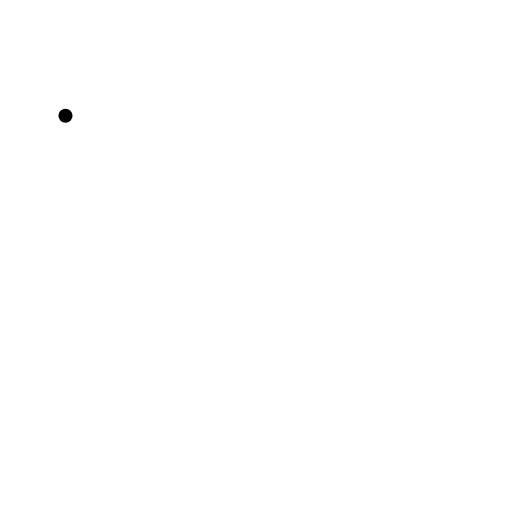
t = 0.00 s
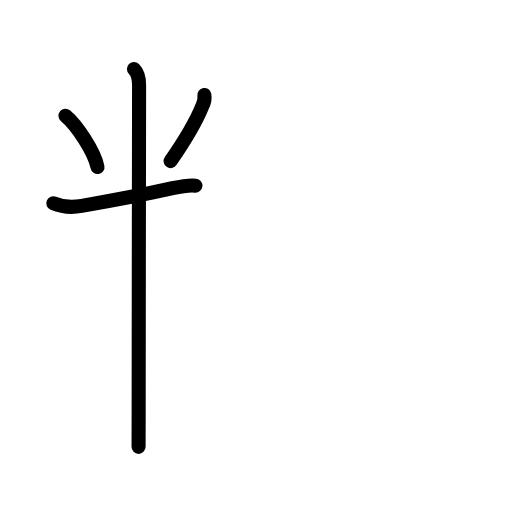
t = 3.58 s
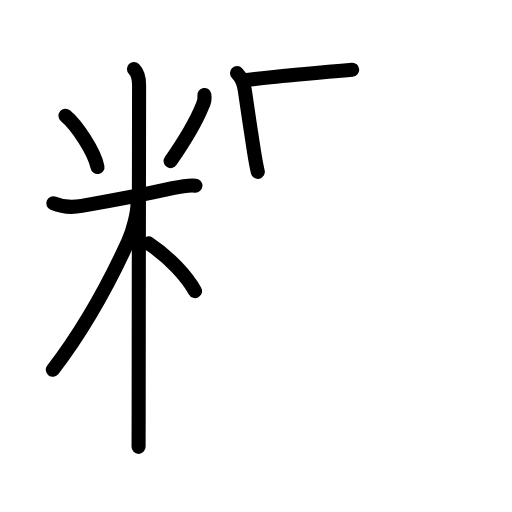
t = 7.19 s
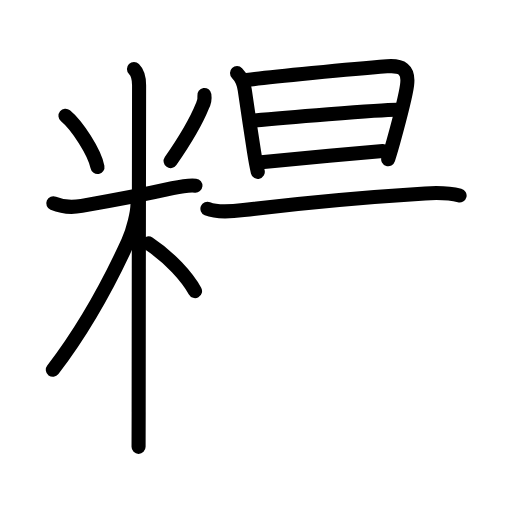
t = 10.75 s
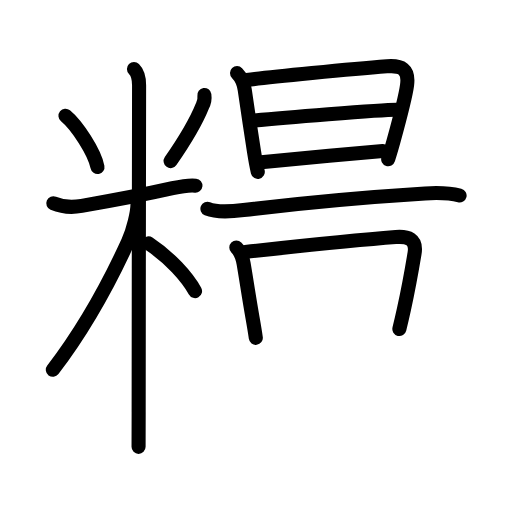
t = 12.94 s
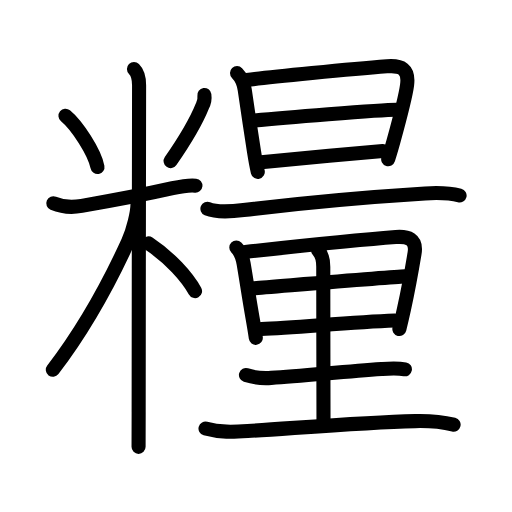
t = 18.00 s

The animated SVG that drew these frames (rendered in a browser with its animation timeline set to each time). Animation: 58 SMIL elements (animate=58); one cycle of 18.00 s.

<?xml version="1.0" encoding="UTF-8"?>
<!--
AniKanjiVG is licensed by CC-BY-SA Paul C. Sommerhoff (https://bitbucket.org/sommerhoff/anikanjivg).
AniKanjiVG uses KanjiVG which is licensed by CC-BY-SA Ulrich Apel (http://kanjivg.tagaini.net).
See also http://creativecommons.org/licenses/by-sa/3.0/
-->
<svg xmlns:kvg='http://kanjivg.tagaini.net' xmlns='http://www.w3.org/2000/svg' width='109' height='109' viewBox='0 0 109 109' style='fill:none;stroke:#000000;stroke-width:3;stroke-linecap:round;stroke-linejoin:round;' id="kvg:kanji_07ce7"><g id="kvg:07ce7" kvg:element="糧"><g id="kvg:07ce7-g1" kvg:element="米" kvg:position="left" kvg:radical="general"><path id="kvg:07ce7-s1" kvg:type="㇔" d="M13.94,24.64c2.47,2.03,6.19,7.76,6.81,10.91"><animate attributeName="d" begin="0.0s" dur="1.0s" from="M13.94,24.64C13.94,24.64,13.94,24.64,13.94,24.64" to="M13.94,24.64c2.47,2.03,6.19,7.76,6.81,10.91" />
</path>
<path id="kvg:07ce7-s2" kvg:type="㇒" d="M43.51,20.22c0.12,0.84-0.03,1.63-0.44,2.37c-1.18,2.93-3.25,6.65-6.75,11.7"><animate attributeName="d" begin="1.0s" dur="0.5s" from="M43.51,20.22C43.51,20.22,43.51,20.22,43.51,20.22" to="M43.51,20.22c0.12,0.84-0.03,1.63-0.44,2.37" />
<animate attributeName="d" begin="1.5s" dur="0.5s" from="M43.51,20.22c0.12,0.84-0.03,1.63-0.44,2.37c0,0,0,0,0,0,0" to="M43.51,20.22c0.12,0.84-0.03,1.63-0.44,2.37c-1.18,2.93-3.25,6.65-6.75,11.7" />
<animate attributeName="d" begin="0s" dur="1.0s" from="M-100,-100" to="M-100,-100" />
</path>
<path id="kvg:07ce7-s3" kvg:type="㇐" d="M11.35,43.27c1.85,0.79,4.07,0.91,6.04,0.57c6.99-1.21,12.99-2.34,19.35-3.77c1.44-0.32,3.39-0.7,4.87-0.55"><animate attributeName="d" begin="2.0s" dur="0.3333333333333333s" from="M11.35,43.27C11.35,43.27,11.35,43.27,11.35,43.27" to="M11.35,43.27c1.85,0.79,4.07,0.91,6.04,0.57" />
<animate attributeName="d" begin="2.3333333333333335s" dur="0.3333333333333333s" from="M11.35,43.27c1.85,0.79,4.07,0.91,6.04,0.57c0,0,0,0,0,0,0" to="M11.35,43.27c1.85,0.79,4.07,0.91,6.04,0.57c6.99-1.21,12.99-2.34,19.35-3.77" />
<animate attributeName="d" begin="2.6666666666666665s" dur="0.3333333333333333s" from="M11.35,43.27c1.85,0.79,4.07,0.91,6.04,0.57c6.99-1.21,12.99-2.34,19.35-3.77c0,0,0,0,0,0,0" to="M11.35,43.27c1.85,0.79,4.07,0.91,6.04,0.57c6.99-1.21,12.99-2.34,19.35-3.77c1.44-0.32,3.39-0.7,4.87-0.55" />
<animate attributeName="d" begin="0s" dur="2.0s" from="M-100,-100" to="M-100,-100" />
</path>
<path id="kvg:07ce7-s4" kvg:type="㇑" d="M28.52,14.71c0.82,0.82,1.09,2.04,1.09,3.44c0,4.85-0.09,50.22-0.09,69.6c0,3.88-0.02,5.71-0.02,7.38"><animate attributeName="d" begin="3.0s" dur="0.3333333333333333s" from="M28.52,14.71C28.52,14.71,28.52,14.71,28.52,14.71" to="M28.52,14.71c0.82,0.82,1.09,2.04,1.09,3.44" />
<animate attributeName="d" begin="3.3333333333333335s" dur="0.3333333333333333s" from="M28.52,14.71c0.82,0.82,1.09,2.04,1.09,3.44c0,0,0,0,0,0,0" to="M28.52,14.71c0.82,0.82,1.09,2.04,1.09,3.44c0,4.85-0.09,50.22-0.09,69.6" />
<animate attributeName="d" begin="3.6666666666666665s" dur="0.3333333333333333s" from="M28.52,14.71c0.82,0.82,1.09,2.04,1.09,3.44c0,4.85-0.09,50.22-0.09,69.6c0,0,0,0,0,0,0" to="M28.52,14.71c0.82,0.82,1.09,2.04,1.09,3.44c0,4.85-0.09,50.22-0.09,69.6c0,3.88-0.02,5.71-0.02,7.38" />
<animate attributeName="d" begin="0s" dur="3.0s" from="M-100,-100" to="M-100,-100" />
</path>
<path id="kvg:07ce7-s5" kvg:type="㇒" d="M29.27,43.46c0,1.66-0.85,5.44-2.01,7.99c-3.39,7.43-9.14,18.3-16.01,27.28"><animate attributeName="d" begin="4.0s" dur="0.5s" from="M29.27,43.46C29.27,43.46,29.27,43.46,29.27,43.46" to="M29.27,43.46c0,1.66-0.85,5.44-2.01,7.99" />
<animate attributeName="d" begin="4.5s" dur="0.5s" from="M29.27,43.46c0,1.66-0.85,5.44-2.01,7.99c0,0,0,0,0,0,0" to="M29.27,43.46c0,1.66-0.85,5.44-2.01,7.99c-3.39,7.43-9.14,18.3-16.01,27.28" />
<animate attributeName="d" begin="0s" dur="4.0s" from="M-100,-100" to="M-100,-100" />
</path>
<path id="kvg:07ce7-s6" kvg:type="㇔/㇏" d="M31.62,51.82c4.63,3.06,8.25,7.18,9.9,10.15"><animate attributeName="d" begin="5.0s" dur="1.0s" from="M31.62,51.82C31.62,51.82,31.62,51.82,31.62,51.82" to="M31.62,51.82c4.63,3.06,8.25,7.18,9.9,10.15" />
<animate attributeName="d" begin="0s" dur="5.0s" from="M-100,-100" to="M-100,-100" />
</path>
</g>
<g id="kvg:07ce7-g2" kvg:element="量" kvg:position="right" kvg:phon="量"><g id="kvg:07ce7-g3" kvg:element="旦" kvg:position="top"><g id="kvg:07ce7-g4" kvg:element="日" kvg:position="top"><path id="kvg:07ce7-s7" kvg:type="㇑" d="M50.46,15.56c1.01,1.04,1.44,2.11,1.64,3.55c0.45,3.19,1.38,9.36,1.97,13.13c0.31,1.97,0.67,3.74,0.81,4.34"><animate attributeName="d" begin="6.0s" dur="0.3333333333333333s" from="M50.46,15.56C50.46,15.56,50.46,15.56,50.46,15.56" to="M50.46,15.56c1.01,1.04,1.44,2.11,1.64,3.55" />
<animate attributeName="d" begin="6.333333333333333s" dur="0.3333333333333333s" from="M50.46,15.56c1.01,1.04,1.44,2.11,1.64,3.55c0,0,0,0,0,0,0" to="M50.46,15.56c1.01,1.04,1.44,2.11,1.64,3.55c0.45,3.19,1.38,9.36,1.97,13.13" />
<animate attributeName="d" begin="6.666666666666667s" dur="0.3333333333333333s" from="M50.46,15.56c1.01,1.04,1.44,2.11,1.64,3.55c0.45,3.19,1.38,9.36,1.97,13.13c0,0,0,0,0,0,0" to="M50.46,15.56c1.01,1.04,1.44,2.11,1.64,3.55c0.45,3.19,1.38,9.36,1.97,13.13c0.31,1.97,0.67,3.74,0.81,4.34" />
<animate attributeName="d" begin="0s" dur="6.0s" from="M-100,-100" to="M-100,-100" />
</path>
<path id="kvg:07ce7-s8" kvg:type="㇕a" d="M52.56,17.04c4.32-0.6,22.72-2.37,29.81-2.92c3.07-0.24,4.74,0.52,4.29,4c-0.34,2.63-1.51,6.93-2.87,11.88c-0.34,1.25-0.73,2.55-1.15,3.9"><animate attributeName="d" begin="7.0s" dur="0.25s" from="M52.56,17.04C52.56,17.04,52.56,17.04,52.56,17.04" to="M52.56,17.04c4.32-0.6,22.72-2.37,29.81-2.92" />
<animate attributeName="d" begin="7.25s" dur="0.25s" from="M52.56,17.04c4.32-0.6,22.72-2.37,29.81-2.92c0,0,0,0,0,0,0" to="M52.56,17.04c4.32-0.6,22.72-2.37,29.81-2.92c3.07-0.24,4.74,0.52,4.29,4" />
<animate attributeName="d" begin="7.5s" dur="0.25s" from="M52.56,17.04c4.32-0.6,22.72-2.37,29.81-2.92c3.07-0.24,4.74,0.52,4.29,4c0,0,0,0,0,0,0" to="M52.56,17.04c4.32-0.6,22.72-2.37,29.81-2.92c3.07-0.24,4.74,0.52,4.29,4c-0.34,2.63-1.51,6.93-2.87,11.88" />
<animate attributeName="d" begin="7.75s" dur="0.25s" from="M52.56,17.04c4.32-0.6,22.72-2.37,29.81-2.92c3.07-0.24,4.74,0.52,4.29,4c-0.34,2.63-1.51,6.93-2.87,11.88c0,0,0,0,0,0,0" to="M52.56,17.04c4.32-0.6,22.72-2.37,29.81-2.92c3.07-0.24,4.74,0.52,4.29,4c-0.34,2.63-1.51,6.93-2.87,11.88c-0.34,1.25-0.73,2.55-1.15,3.9" />
<animate attributeName="d" begin="0s" dur="7.0s" from="M-100,-100" to="M-100,-100" />
</path>
<path id="kvg:07ce7-s9" kvg:type="㇐a" d="M54.09,25.66c5.37-0.51,26.74-2.29,30.29-2.29"><animate attributeName="d" begin="8.0s" dur="1.0s" from="M54.09,25.66C54.09,25.66,54.09,25.66,54.09,25.66" to="M54.09,25.66c5.37-0.51,26.74-2.29,30.29-2.29" />
<animate attributeName="d" begin="0s" dur="8.0s" from="M-100,-100" to="M-100,-100" />
</path>
<path id="kvg:07ce7-s10" kvg:type="㇐a" d="M55.6,34.55c7.35-0.76,17.84-1.66,25.92-2.4"><animate attributeName="d" begin="9.0s" dur="1.0s" from="M55.6,34.55C55.6,34.55,55.6,34.55,55.6,34.55" to="M55.6,34.55c7.35-0.76,17.84-1.66,25.92-2.4" />
<animate attributeName="d" begin="0s" dur="9.0s" from="M-100,-100" to="M-100,-100" />
</path>
</g>
<g id="kvg:07ce7-g5" kvg:element="一" kvg:position="bottom"><path id="kvg:07ce7-s11" kvg:type="㇐" d="M44.16,44.45c2.14,0.9,5.45,0.55,7.7,0.27c12.02-1.48,28.26-2.89,38.64-3.54c2.62-0.16,4.8-0.21,7.34,0.44"><animate attributeName="d" begin="10.0s" dur="0.3333333333333333s" from="M44.16,44.45C44.16,44.45,44.16,44.45,44.16,44.45" to="M44.16,44.45c2.14,0.9,5.45,0.55,7.7,0.27" />
<animate attributeName="d" begin="10.333333333333334s" dur="0.3333333333333333s" from="M44.16,44.45c2.14,0.9,5.45,0.55,7.7,0.27c0,0,0,0,0,0,0" to="M44.16,44.45c2.14,0.9,5.45,0.55,7.7,0.27c12.02-1.48,28.26-2.89,38.64-3.54" />
<animate attributeName="d" begin="10.666666666666666s" dur="0.3333333333333333s" from="M44.16,44.45c2.14,0.9,5.45,0.55,7.7,0.27c12.02-1.48,28.26-2.89,38.64-3.54c0,0,0,0,0,0,0" to="M44.16,44.45c2.14,0.9,5.45,0.55,7.7,0.27c12.02-1.48,28.26-2.89,38.64-3.54c2.62-0.16,4.8-0.21,7.34,0.44" />
<animate attributeName="d" begin="0s" dur="10.0s" from="M-100,-100" to="M-100,-100" />
</path>
</g>
</g>
<g id="kvg:07ce7-g6" kvg:element="里" kvg:position="bottom"><path id="kvg:07ce7-s12" kvg:type="㇑" d="M50.31,52.69c0.93,0.93,1.31,2.06,1.55,3.42c0.59,3.43,1.18,7.49,1.92,11.63c0.25,1.42,0.49,2.82,0.68,4.19"><animate attributeName="d" begin="11.0s" dur="0.3333333333333333s" from="M50.31,52.69C50.31,52.69,50.31,52.69,50.31,52.69" to="M50.31,52.69c0.93,0.93,1.31,2.06,1.55,3.42" />
<animate attributeName="d" begin="11.333333333333334s" dur="0.3333333333333333s" from="M50.31,52.69c0.93,0.93,1.31,2.06,1.55,3.42c0,0,0,0,0,0,0" to="M50.31,52.69c0.93,0.93,1.31,2.06,1.55,3.42c0.59,3.43,1.18,7.49,1.92,11.63" />
<animate attributeName="d" begin="11.666666666666666s" dur="0.3333333333333333s" from="M50.31,52.69c0.93,0.93,1.31,2.06,1.55,3.42c0.59,3.43,1.18,7.49,1.92,11.63c0,0,0,0,0,0,0" to="M50.31,52.69c0.93,0.93,1.31,2.06,1.55,3.42c0.59,3.43,1.18,7.49,1.92,11.63c0.25,1.42,0.49,2.82,0.68,4.19" />
<animate attributeName="d" begin="0s" dur="11.0s" from="M-100,-100" to="M-100,-100" />
</path>
<path id="kvg:07ce7-s13" kvg:type="㇕a" d="M52.23,53.63c11.62-1.27,23.2-2.5,32.03-3.17c2.51-0.19,4.53,0.35,3.99,3.52c-0.41,2.47-1.28,7.43-2.25,11.83c-0.32,1.45-0.65,2.89-0.98,4.24"><animate attributeName="d" begin="12.0s" dur="0.25s" from="M52.23,53.63C52.23,53.63,52.23,53.63,52.23,53.63" to="M52.23,53.63c11.62-1.27,23.2-2.5,32.03-3.17" />
<animate attributeName="d" begin="12.25s" dur="0.25s" from="M52.23,53.63c11.62-1.27,23.2-2.5,32.03-3.17c0,0,0,0,0,0,0" to="M52.23,53.63c11.62-1.27,23.2-2.5,32.03-3.17c2.51-0.19,4.53,0.35,3.99,3.52" />
<animate attributeName="d" begin="12.5s" dur="0.25s" from="M52.23,53.63c11.62-1.27,23.2-2.5,32.03-3.17c2.51-0.19,4.53,0.35,3.99,3.52c0,0,0,0,0,0,0" to="M52.23,53.63c11.62-1.27,23.2-2.5,32.03-3.17c2.51-0.19,4.53,0.35,3.99,3.52c-0.41,2.47-1.28,7.43-2.25,11.83" />
<animate attributeName="d" begin="12.75s" dur="0.25s" from="M52.23,53.63c11.62-1.27,23.2-2.5,32.03-3.17c2.51-0.19,4.53,0.35,3.99,3.52c-0.41,2.47-1.28,7.43-2.25,11.83c0,0,0,0,0,0,0" to="M52.23,53.63c11.62-1.27,23.2-2.5,32.03-3.17c2.51-0.19,4.53,0.35,3.99,3.52c-0.41,2.47-1.28,7.43-2.25,11.83c-0.32,1.45-0.65,2.89-0.98,4.24" />
<animate attributeName="d" begin="0s" dur="12.0s" from="M-100,-100" to="M-100,-100" />
</path>
<path id="kvg:07ce7-s14" kvg:type="㇐a" d="M53.88,61.38c3.35-0.25,29.55-2.45,32.31-2.55"><animate attributeName="d" begin="13.0s" dur="1.0s" from="M53.88,61.38C53.88,61.38,53.88,61.38,53.88,61.38" to="M53.88,61.38c3.35-0.25,29.55-2.45,32.31-2.55" />
<animate attributeName="d" begin="0s" dur="13.0s" from="M-100,-100" to="M-100,-100" />
</path>
<path id="kvg:07ce7-s15" kvg:type="㇐a" d="M55.63,70.04c7.27-0.22,18.35-1.44,28.4-1.81"><animate attributeName="d" begin="14.0s" dur="1.0s" from="M55.63,70.04C55.63,70.04,55.63,70.04,55.63,70.04" to="M55.63,70.04c7.27-0.22,18.35-1.44,28.4-1.81" />
<animate attributeName="d" begin="0s" dur="14.0s" from="M-100,-100" to="M-100,-100" />
</path>
<path id="kvg:07ce7-s16" kvg:type="㇑a" d="M67.71,53.27c0.89,0.89,1.11,1.98,1.11,3.54c0,9.58,0.05,30.96,0.05,33.32"><animate attributeName="d" begin="15.0s" dur="0.5s" from="M67.71,53.27C67.71,53.27,67.71,53.27,67.71,53.27" to="M67.71,53.27c0.89,0.89,1.11,1.98,1.11,3.54" />
<animate attributeName="d" begin="15.5s" dur="0.5s" from="M67.71,53.27c0.89,0.89,1.11,1.98,1.11,3.54c0,0,0,0,0,0,0" to="M67.71,53.27c0.89,0.89,1.11,1.98,1.11,3.54c0,9.58,0.05,30.96,0.05,33.32" />
<animate attributeName="d" begin="0s" dur="15.0s" from="M-100,-100" to="M-100,-100" />
</path>
<path id="kvg:07ce7-s17" kvg:type="㇐" d="M52.36,79.85c1.79,0.57,3.53,0.73,5.38,0.6c6.79-0.46,15.24-1.3,23.5-1.9c1.68-0.12,3.29-0.25,4.96,0.07"><animate attributeName="d" begin="16.0s" dur="0.3333333333333333s" from="M52.36,79.85C52.36,79.85,52.36,79.85,52.36,79.85" to="M52.36,79.85c1.79,0.57,3.53,0.73,5.38,0.6" />
<animate attributeName="d" begin="16.333333333333332s" dur="0.3333333333333333s" from="M52.36,79.85c1.79,0.57,3.53,0.73,5.38,0.6c0,0,0,0,0,0,0" to="M52.36,79.85c1.79,0.57,3.53,0.73,5.38,0.6c6.79-0.46,15.24-1.3,23.5-1.9" />
<animate attributeName="d" begin="16.666666666666668s" dur="0.3333333333333333s" from="M52.36,79.85c1.79,0.57,3.53,0.73,5.38,0.6c6.79-0.46,15.24-1.3,23.5-1.9c0,0,0,0,0,0,0" to="M52.36,79.85c1.79,0.57,3.53,0.73,5.38,0.6c6.79-0.46,15.24-1.3,23.5-1.9c1.68-0.12,3.29-0.25,4.96,0.07" />
<animate attributeName="d" begin="0s" dur="16.0s" from="M-100,-100" to="M-100,-100" />
</path>
<path id="kvg:07ce7-s18" kvg:type="㇐" d="M43.75,91.23c3.09,0.86,5.82,0.74,8.99,0.54c10.23-0.63,24.36-1.85,35.63-2.12c2.76-0.07,5.5,0.1,8.2,0.75"><animate attributeName="d" begin="17.0s" dur="0.3333333333333333s" from="M43.75,91.23C43.75,91.23,43.75,91.23,43.75,91.23" to="M43.75,91.23c3.09,0.86,5.82,0.74,8.99,0.54" />
<animate attributeName="d" begin="17.333333333333332s" dur="0.3333333333333333s" from="M43.75,91.23c3.09,0.86,5.82,0.74,8.99,0.54c0,0,0,0,0,0,0" to="M43.75,91.23c3.09,0.86,5.82,0.74,8.99,0.54c10.23-0.63,24.36-1.85,35.63-2.12" />
<animate attributeName="d" begin="17.666666666666668s" dur="0.3333333333333333s" from="M43.75,91.23c3.09,0.86,5.82,0.74,8.99,0.54c10.23-0.63,24.36-1.85,35.63-2.12c0,0,0,0,0,0,0" to="M43.75,91.23c3.09,0.86,5.82,0.74,8.99,0.54c10.23-0.63,24.36-1.85,35.63-2.12c2.76-0.07,5.5,0.1,8.2,0.75" />
<animate attributeName="d" begin="0s" dur="17.0s" from="M-100,-100" to="M-100,-100" />
</path>
</g>
</g>
</g>
</svg>
